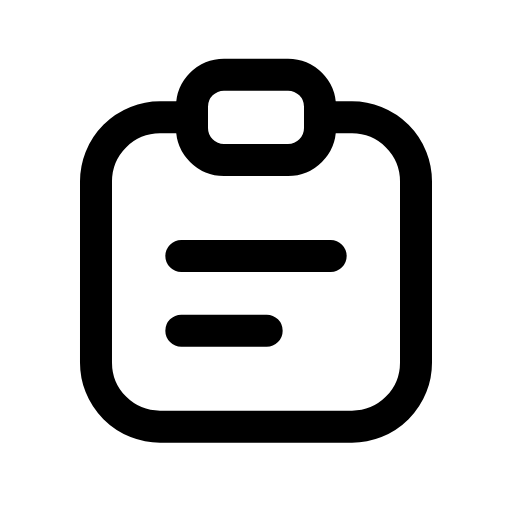
t = 0.00 s
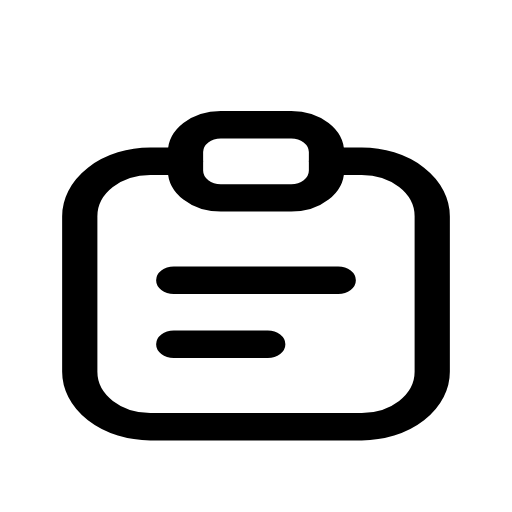
t = 0.14 s
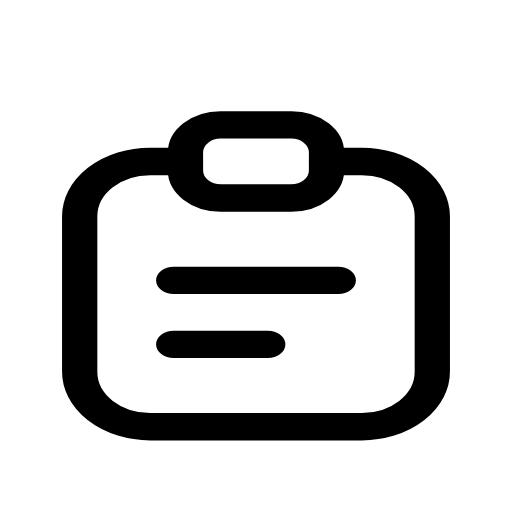
t = 0.21 s
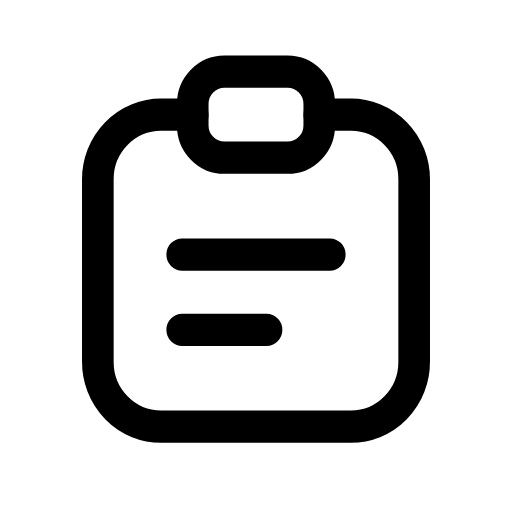
t = 0.33 s
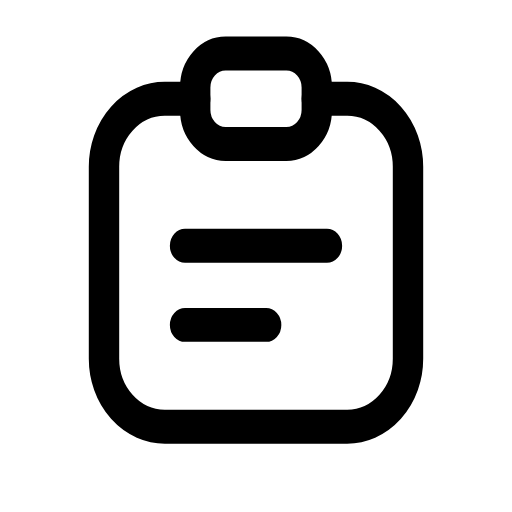
t = 0.49 s
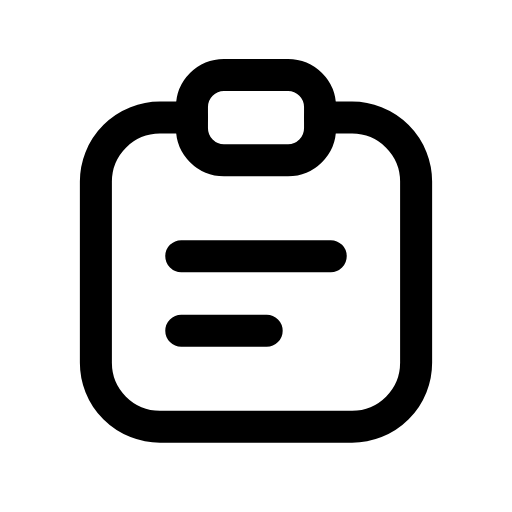
t = 0.60 s

The animated SVG that drew these frames (rendered in a browser with its animation timeline set to each time). Animation: 1 CSS @keyframes rule; one cycle of 0.70 s, repeats indefinitely.

<svg xmlns="http://www.w3.org/2000/svg" viewBox="0 0 24 24" width="24" height="24" class="rd-a-clipboard" data-rd-animate="hover"><style>.rd-a-clipboard{overflow:visible}.rd-a-clipboard *{transform-box:view-box}.rd-a-clipboard .a{transform-origin:12px 20px}@media (prefers-reduced-motion:no-preference){.rd-a-clipboard[data-rd-animate="hover"]:hover .a,:hover>.rd-a-clipboard[data-rd-animate="parent"] .a,.rd-a-clipboard[data-rd-animate="play"] .a,.rd-a-clipboard[data-rd-animate="loop"] .a{animation:rd-clipboard-m calc(0.7s*var(--rd-speed,1)) cubic-bezier(.34,1.3,.5,1)}.rd-a-clipboard[data-rd-animate="loop"] *{animation-iteration-count:infinite!important}@keyframes rd-clipboard-m{0%,100%{scale:1 1}40%{scale:1.1 .86}70%{scale:.95 1.06}}}</style><g fill="none" stroke="currentColor" stroke-linecap="round" stroke-linejoin="round" stroke-width="1.5"><g class="a"><path d="M15 5.5h1.5a3 3 0 0 1 3 3V17a3 3 0 0 1-3 3h-9a3 3 0 0 1-3-3V8.5a3 3 0 0 1 3-3H9"/><rect x="9" y="3.5" width="6" height="4" rx="1.5"/><path d="M8.5 12h7M8.5 15.5h4"/></g></g></svg>
